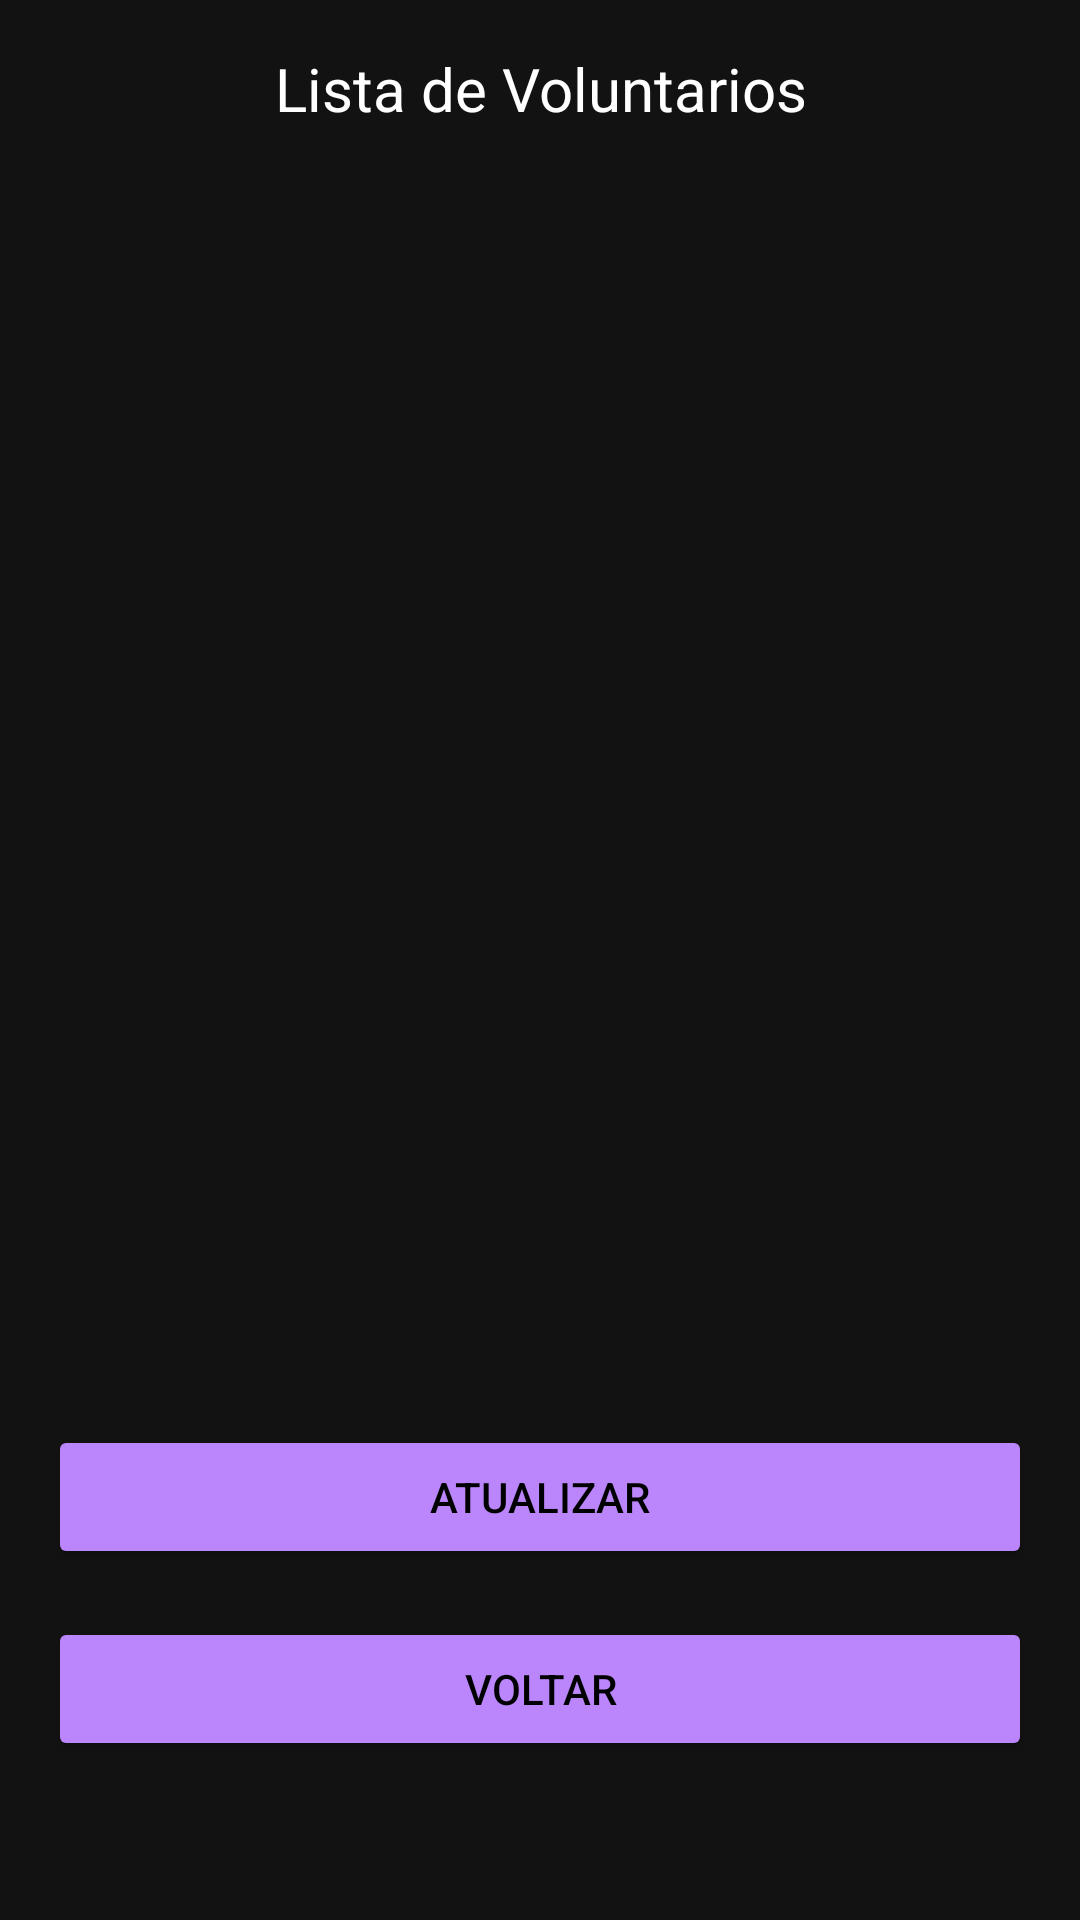

Android layout source for this screen:
<!-- AndroidManifest.xml: application theme Theme.AcordaSocial -->
<!-- res/layout/activity_voluntarios.xml -->
<?xml version="1.0" encoding="utf-8"?>
<RelativeLayout xmlns:android="http://schemas.android.com/apk/res/android"
    android:id="@+id/main"
    android:layout_width="match_parent"
    android:layout_height="match_parent"
    android:background="#121212"
    android:padding="16dp">

    <TextView
        android:id="@+id/textView"
        android:layout_width="match_parent"
        android:layout_height="wrap_content"
        android:gravity="center"
        android:text="Lista de Voluntarios"
        android:textColor="#FFFFFF"
        android:textSize="20sp" />

    <ListView
        android:id="@+id/listViewVoluntarios"
        android:layout_width="match_parent"
        android:layout_height="400dp"
        android:layout_below="@id/textView"
        android:layout_marginTop="16dp" />

    <Button
        android:id="@+id/btnAtualizar"
        android:layout_width="match_parent"
        android:layout_height="wrap_content"
        android:layout_below="@id/listViewVoluntarios"
        android:layout_marginTop="16dp"
        android:backgroundTint="#BB86FC"
        android:onClick="setRefresh"
        android:text="Atualizar"
        android:textColor="#000000" />

    <Button
        android:id="@+id/btnVoltar"
        android:layout_width="match_parent"
        android:layout_height="wrap_content"
        android:layout_below="@id/btnAtualizar"
        android:layout_marginTop="16dp"
        android:backgroundTint="#BB86FC"
        android:onClick="setVoltar"
        android:text="Voltar"
        android:textColor="#000000" />

</RelativeLayout>
<!-- resources referenced by this layout -->
<resources>
  <style name="Theme.AcordaSocial" parent="Base.Theme.AcordaSocial" />
  <style name="Base.Theme.AcordaSocial" parent="Theme.Material3.DayNight.NoActionBar">
          
          
      </style>
</resources>
